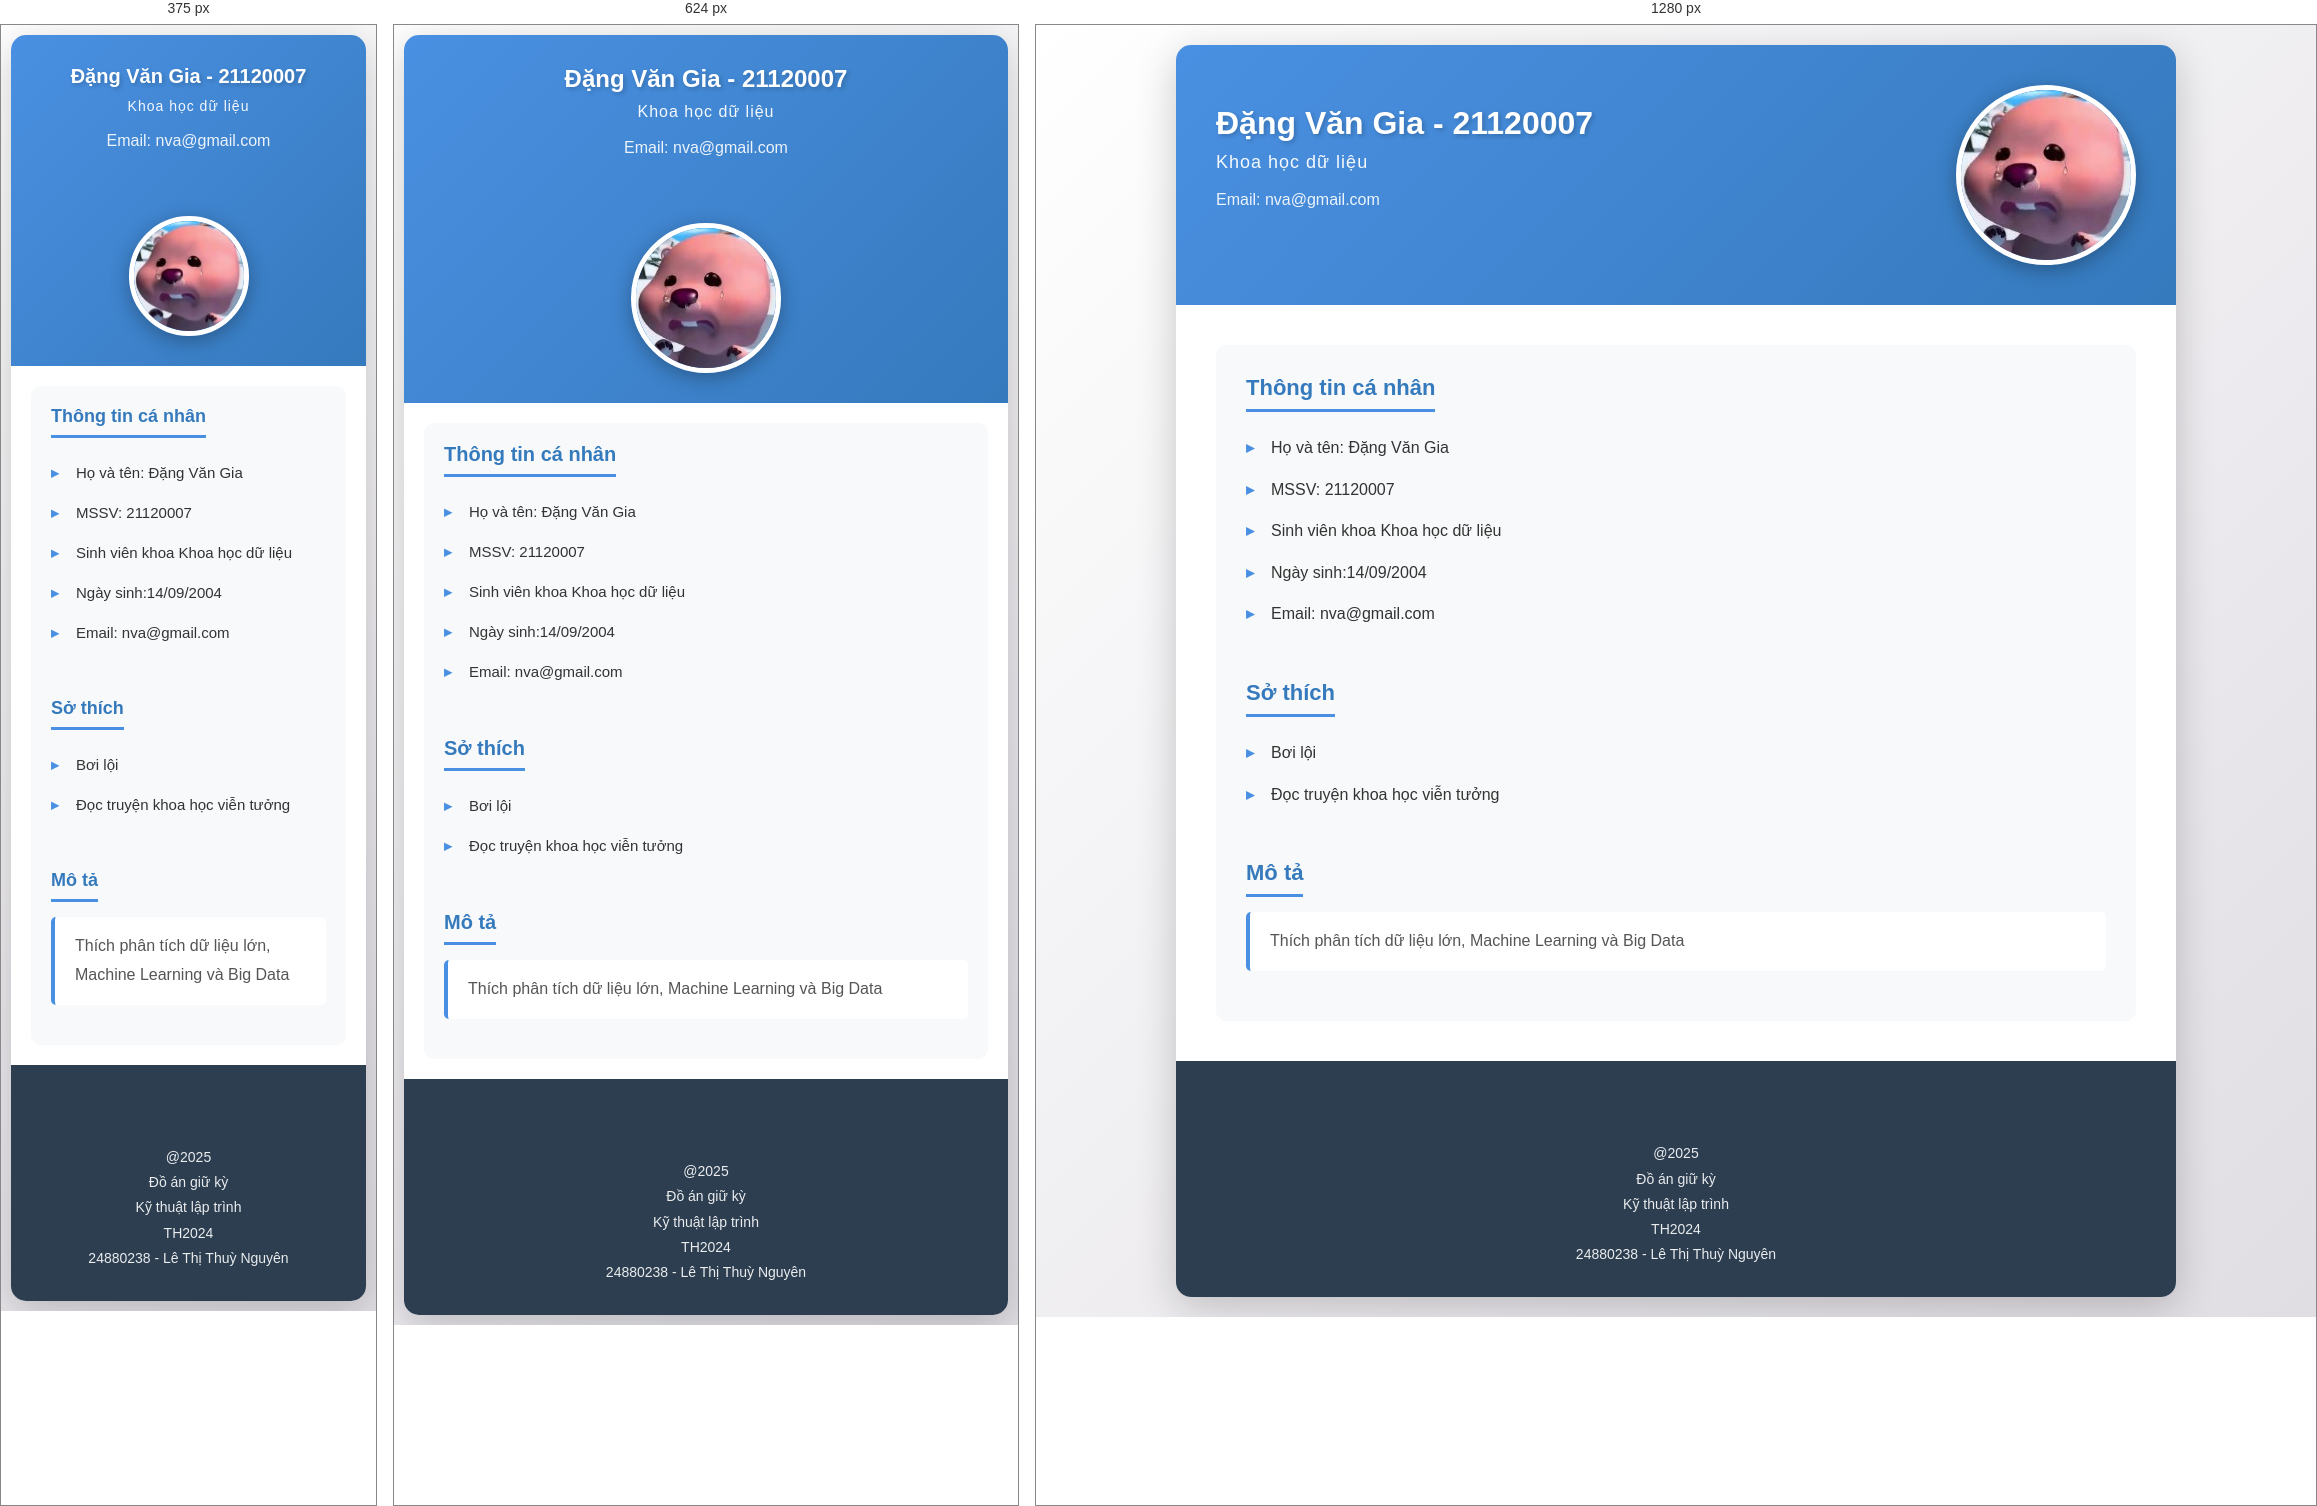
Rendered at 375 px, 624 px and 1280 px, left to right.

<!-- file: 21120007.html -->
<!DOCTYPE html PUBLIC "-//W3C//DTD XHTML 1.0 Transitional//EN" "http://www.w3.org/TR/xhtml1/DTD/xhtml1-transitional.dtd">
<html xmlns="http://www.w3.org/1999/xhtml">
    <head>
        <meta http-equiv="Content-Type" content="text/html; charset=utf-8" />
        <link rel="stylesheet" type="text/css" href="../personal.css" />
        <title>HCMUS - Đặng Văn Gia</title>
    </head>
    <body>
        <div class="Layout_container">
            
            <!-- Begin Layout MainContents Region -->
            <div class="Layout_MainContents">
                <!-- Begin Below Banner Region -->
                <div class="Personal_Main_Information">
                    <div class="Personal_Location">        
                                                <div class="Personal_FullName">Đặng Văn Gia - 21120007</div>
                        <div class="Personal_Department">Khoa học dữ liệu</div>
                        <br />
                        <div class="Personal_Phone">
                            Email: nva@gmail.com
                        </div>
                        <br />
                        <br />                   
                    </div>
                    <div class="Personal_HinhcanhanKhung">
                        <img src="../Images/p7.jpeg" alt="Đặng Văn Gia" class="Personal_Hinhcanhan" />
                    </div>
                </div>
                <!-- End Below Banner Region -->
                <!-- Begin MainContents Region -->
                <div class="MainContain">
                    
                    <!-- Begin Top Region -->
                    <div class="MainContain_Top">
                        
                        <div class="InfoGroup">Thông tin cá nhân</div>
                        <div>
                            <ul class="TextInList">
                                <li>Họ và tên: Đặng Văn Gia</li>
                                <li>MSSV: 21120007</li>
                                <li>Sinh viên khoa Khoa học dữ liệu</li>
                                <li>Ngày sinh:14/09/2004</li>
                                <li>Email: nva@gmail.com</li>
                            </ul>
                        </div>
                        <div class="InfoGroup">Sở thích</div>
                        <div>
                            <ul class="TextInList">
                                <li>Bơi lội</li>
        <li>Đọc truyện khoa học viễn tưởng</li>
        
                            </ul>
                        </div>
                        <div class="InfoGroup">Mô tả</div>
                        <div class="Description">
                            Thích phân tích dữ liệu lớn, Machine Learning và Big Data
                        </div>                        
                    </div>
                </div>
            </div>
            
            <!-- Begin Layout Footer -->
            <div class="Layout_Footer">
                <div class="divCopyright">
                    <br />
                                        <br />
                    @2025</br>
                    Đồ án giữ kỳ</br>
                Kỹ thuật lập trình</br>
                TH2024</br>
                24880238 - Lê Thị Thuỳ Nguyên</br>
                </div>
            </div>
            <!-- End Layout Footer -->
        </div>
    </body>
</html>


/* @media block from personal.css */
@media screen and (max-width: 768px) {
    body {
        padding: 10px;
    }

    .Personal_Main_Information {
        padding: 30px 20px;
        text-align: center;
        justify-content: center;
    }

    .Personal_Location {
        min-width: 100%;
    }

    .Personal_FullName {
        font-size: 24px;
    }

    .Personal_Department {
        font-size: 16px;
    }

    .Personal_Hinhcanhan {
        width: 150px;
        height: 150px;
    }

    .MainContain {
        padding: 20px;
    }

    .MainContain_Top {
        padding: 20px;
    }

    .InfoGroup {
        font-size: 20px;
    }

    .TextInList li {
        font-size: 15px;
    }
}

/* @media block from personal.css */
@media screen and (max-width: 480px) {
    .Personal_FullName {
        font-size: 20px;
    }

    .Personal_Department {
        font-size: 14px;
    }

    .Personal_Hinhcanhan {
        width: 120px;
        height: 120px;
    }

    .InfoGroup {
        font-size: 18px;
    }
}